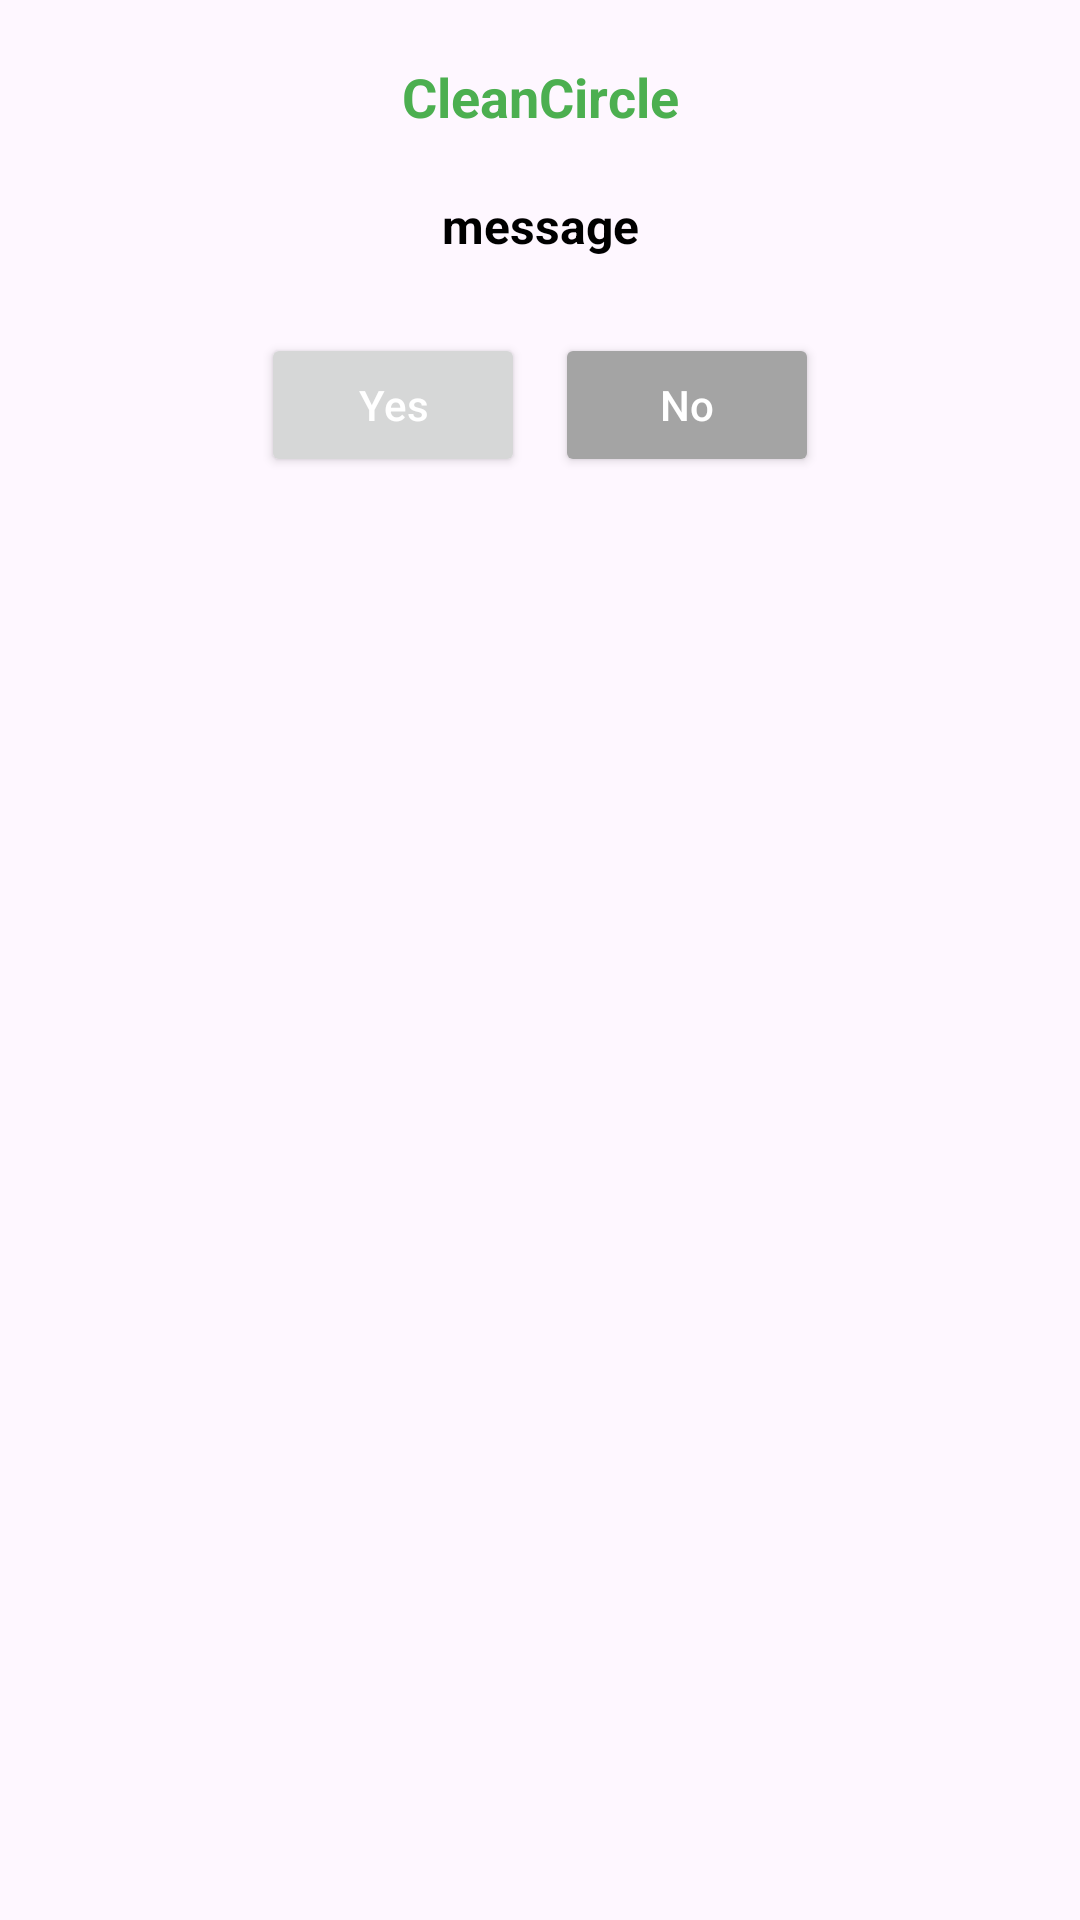

Produce the Android XML layout that renders to this screen, including the resource entries it uses.
<!-- AndroidManifest.xml: application theme Theme.CleanCircleCompany -->
<!-- res/layout/layout_popup_dialog.xml -->
<?xml version="1.0" encoding="utf-8"?>
<androidx.constraintlayout.widget.ConstraintLayout xmlns:android="http://schemas.android.com/apk/res/android"
    xmlns:tools="http://schemas.android.com/tools"
    android:layout_width="match_parent"
    android:layout_height="wrap_content"
    xmlns:app="http://schemas.android.com/apk/res-auto"
    app:cardBackgroundColor="@color/white"
    app:cardCornerRadius="20dp"
    android:layout_marginHorizontal="20dp">

    <LinearLayout
        android:gravity="center"
        android:orientation="vertical"
        android:layout_width="match_parent"
        android:layout_height="wrap_content"
        tools:ignore="MissingConstraints"
        android:padding="20dp">

        <TextView
            android:textSize="18sp"
            android:textColor="@color/rectGreen"
            android:textStyle="bold"
            android:gravity="center"
            android:text="CleanCircle"
            android:layout_width="match_parent"
            android:layout_height="wrap_content"/>


        <TextView
            android:text="message"
            android:gravity="center"
            android:id="@+id/tvMessage"
            android:textColor="@color/black"
            android:textStyle="bold"
            android:textSize="16sp"
            android:layout_marginTop="20dp"
            android:layout_width="match_parent"
            android:layout_height="wrap_content" />

        <LinearLayout
            android:gravity="center"
            android:layout_marginTop="20dp"
            android:orientation="horizontal"
            android:layout_width="match_parent"
            android:layout_height="wrap_content">

            <Button
                android:id="@+id/btnYes"
                android:layout_width="wrap_content"
                android:layout_height="wrap_content"
                android:layout_margin="5dp"
                android:text="Yes"
                android:textAllCaps="false"
                android:textColor="@color/white"
                android:textColorHighlight="@color/rectGreen"
                android:textColorLink="@color/rectGreen"
                android:textSize="14sp" />

            <Button
                android:id="@+id/btnNo"
                android:textColor="@color/white"
                android:textSize="14sp"
                android:textAllCaps="false"
                android:text="No"
                android:layout_margin="5dp"
                android:backgroundTint="#A4A4A4"
                android:layout_width="wrap_content"
                android:layout_height="wrap_content"/>

        </LinearLayout>

    </LinearLayout>

</androidx.constraintlayout.widget.ConstraintLayout>
<!-- resources referenced by this layout -->
<resources>
  <color name="black">#FF000000</color>
  <color name="rectGreen">#4CAF50</color>
  <color name="white">#FFFFFFFF</color>
  <style name="Theme.CleanCircleCompany" parent="Base.Theme.CleanCircleCompany" />
  <style name="Base.Theme.CleanCircleCompany" parent="Theme.Material3.DayNight.NoActionBar">
          
          
      </style>
</resources>
